Run: headless pygame with SDL's dummy video driver; simulated clock (each Clock.tick advances the game by its frame time, no real sleeping); random seed 0; keys injected as events and as key.get_pressed() state; no mouse input.
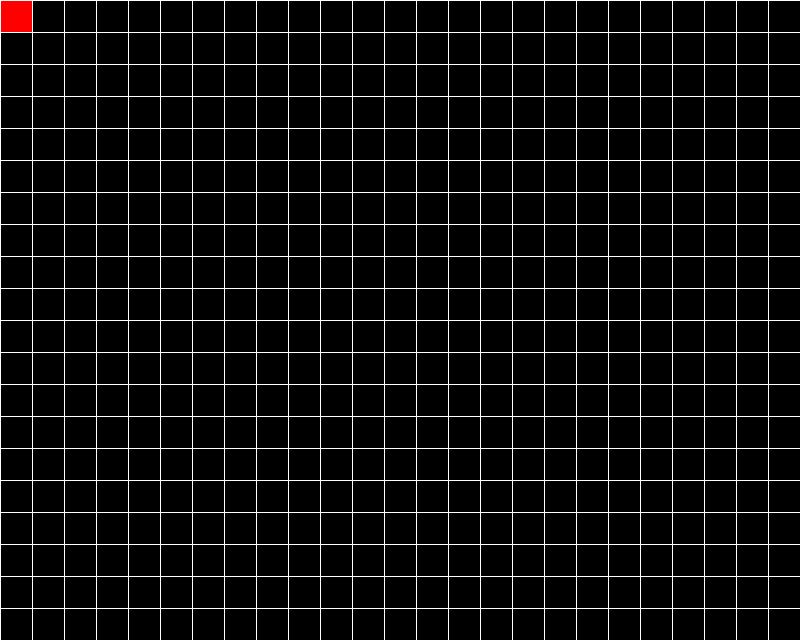
Frame 1 of 4 · flips 1–60 · no input
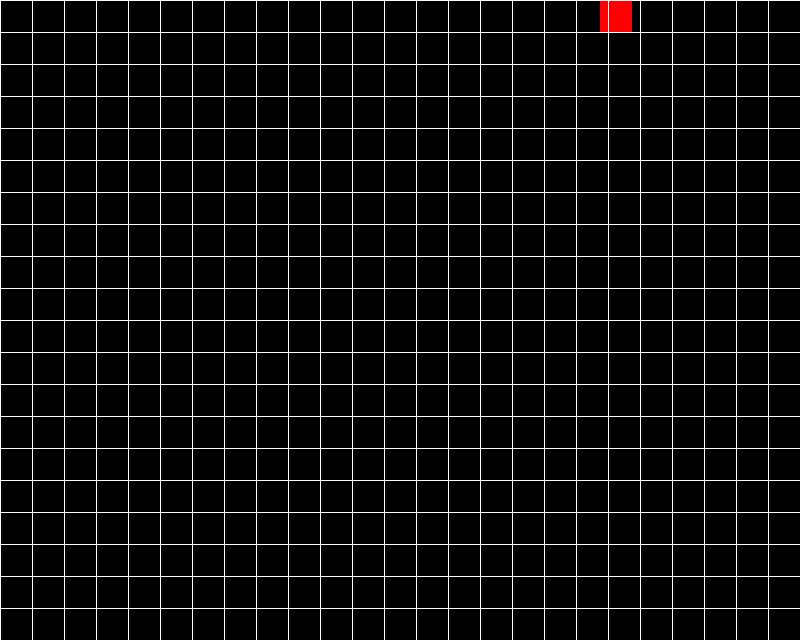
Frame 2 of 4 · flips 61–180 · tapped SPACE, RETURN · held RIGHT (→), D
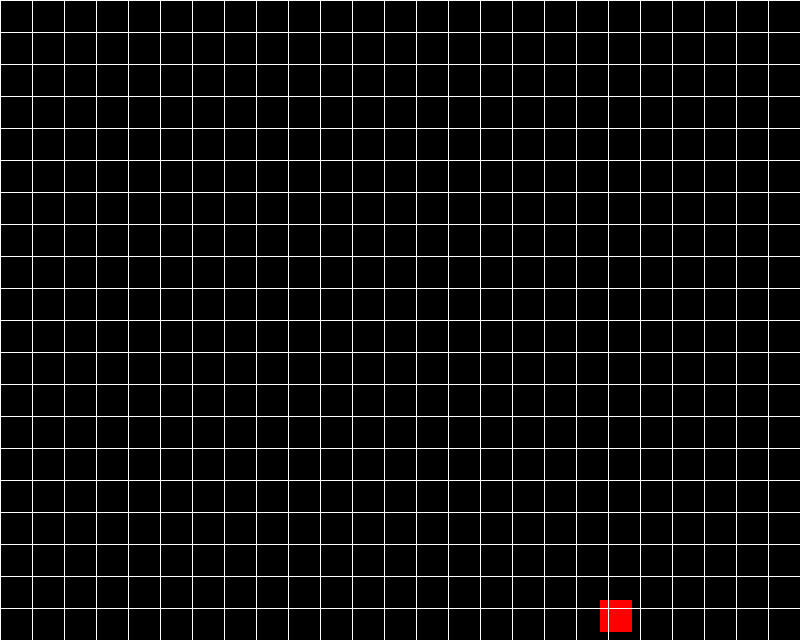
Frame 3 of 4 · flips 181–300 · held DOWN (↓), S
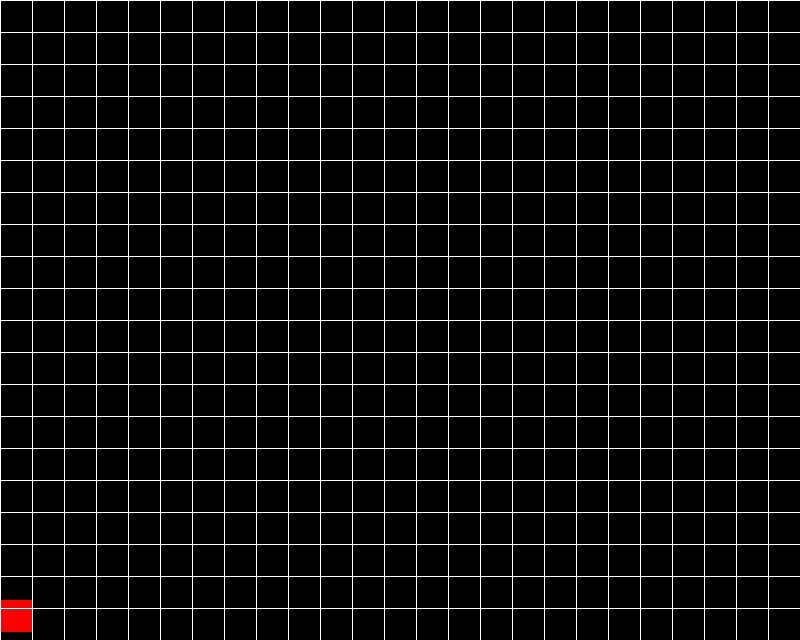
Frame 4 of 4 · flips 301–420 · held LEFT (←), A, UP (↑), W

The pygame program that drew these frames:

import pygame

WIDTH = 800
HEIGHT = 640
TILE_SIZE = 32
PLAYER_SPEED = 5

pygame.init()
screen = pygame.display.set_mode((WIDTH, HEIGHT))
clock = pygame.time.Clock()


class Player(pygame.sprite.Sprite):
    def __init__(self, x, y):
        pygame.sprite.Sprite.__init__(self)
        self.image = pygame.Surface((TILE_SIZE, TILE_SIZE))
        self.image.fill((255, 0, 0))
        self.rect = self.image.get_rect()
        self.rect.x = x
        self.rect.y = y

    def snap_to_grid(self):
        remainder_x = self.rect.x % TILE_SIZE
        remainder_y = self.rect.y % TILE_SIZE

        if remainder_x < TILE_SIZE / 2:
            self.rect.x -= remainder_x  # Move to the left grid
        else:
            self.rect.x += TILE_SIZE - remainder_x  # Move to the right grid

        if remainder_y < TILE_SIZE / 2:
            self.rect.y -= remainder_y  # Move to the upper grid
        else:
            self.rect.y += TILE_SIZE - remainder_y  # Move to the lower grid

    def update(self, dx, dy):
        self.rect.x += dx
        self.rect.y += dy

        if self.rect.left < 0:
            self.rect.left = 0
        if self.rect.right > WIDTH:
            self.rect.right = WIDTH
        if self.rect.top < 0:
            self.rect.top = 0
        if self.rect.bottom > HEIGHT:
            self.rect.bottom = HEIGHT

player = Player(0, 0)

running = True
while running:
    for event in pygame.event.get():
        if event.type == pygame.QUIT:
            running = False

    keys = pygame.key.get_pressed()
    dx = 0
    dy = 0
    if keys[pygame.K_LEFT]:
        dx = -PLAYER_SPEED
    elif keys[pygame.K_RIGHT]:
        dx = PLAYER_SPEED
    elif keys[pygame.K_UP]:
        dy = -PLAYER_SPEED
    elif keys[pygame.K_DOWN]:
        dy = PLAYER_SPEED

    player.update(dx, dy)

    # If no direction key is pressed, snap the player to the grid
    if not (keys[pygame.K_LEFT] or keys[pygame.K_RIGHT] or keys[pygame.K_UP] or keys[pygame.K_DOWN]):
        player.snap_to_grid()

    screen.fill((0, 0, 0))
    screen.blit(player.image, player.rect)

    for y in range(0, HEIGHT, TILE_SIZE):
        pygame.draw.line(screen, (255, 255, 255), (0, y), (WIDTH, y))

    for x in range(0, WIDTH, TILE_SIZE):
        pygame.draw.line(screen, (255, 255, 255), (x, 0), (x, HEIGHT))

    pygame.display.flip()
    clock.tick(60)

pygame.quit()
